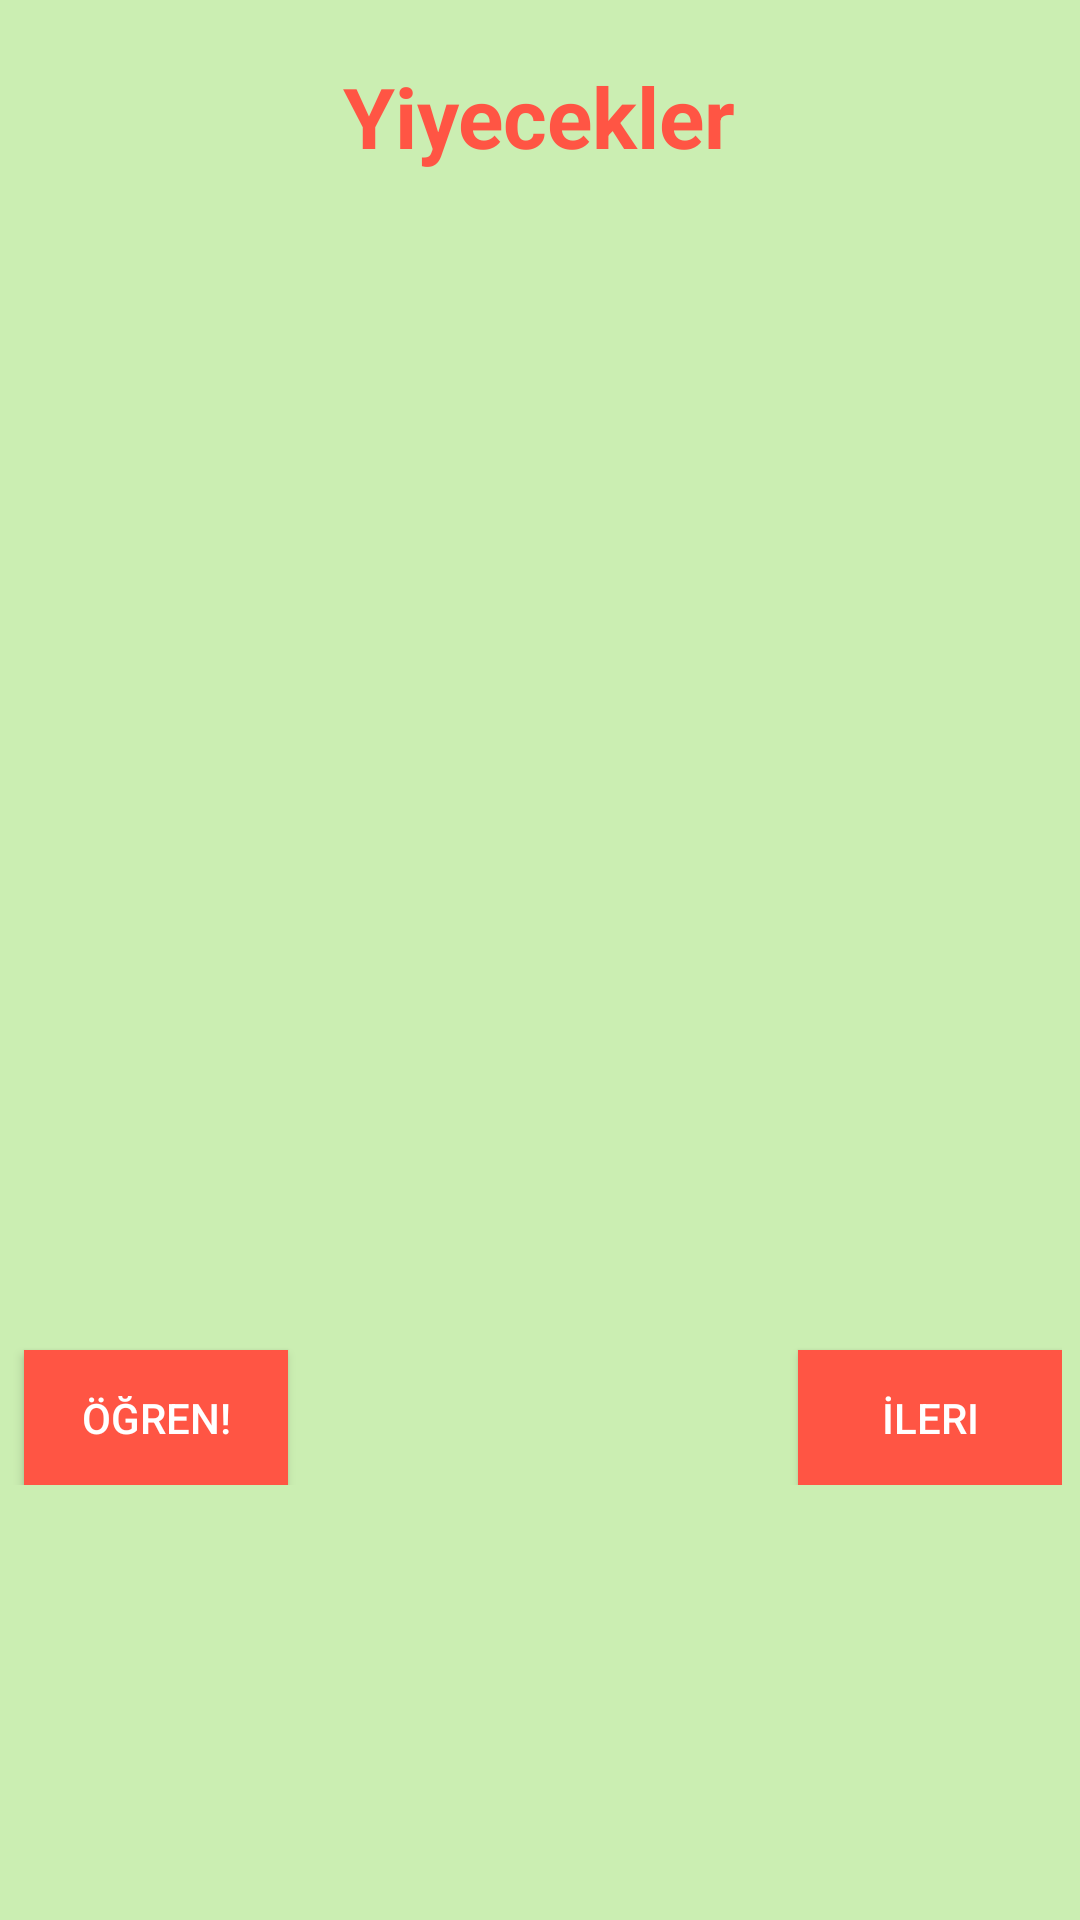

Android layout source for this screen:
<!-- AndroidManifest.xml: application theme AppThemegiris -->
<!-- res/layout/activity_yiyecek.xml -->
<?xml version="1.0" encoding="utf-8"?>
<RelativeLayout xmlns:android="http://schemas.android.com/apk/res/android"
    xmlns:app="http://schemas.android.com/apk/res-auto"
    xmlns:tools="http://schemas.android.com/tools"
    android:layout_width="match_parent"
    android:layout_height="match_parent"
    tools:context="com.example.LANG.LANG.ogren.KelimeYiyecek"
    android:background="#4F62D110">

    <RelativeLayout
        android:layout_width="368dp"
        android:layout_height="495dp"
        tools:layout_editor_absoluteX="8dp"
        tools:layout_editor_absoluteY="8dp"
        android:id="@+id/relativeLayout">


        <TextView
            android:id="@+id/textView"
            android:layout_width="wrap_content"
            android:layout_height="wrap_content"
            android:layout_alignParentTop="true"
            android:layout_centerHorizontal="true"
            android:layout_marginTop="20dp"
            android:text="Yiyecekler"
            android:textStyle="bold"
            android:textColor="#ff54"
            android:textSize="28dp" />


        <LinearLayout
            android:layout_width="wrap_content"
            android:layout_height="wrap_content"

            >

            <EditText
                android:id="@+id/editText1"

                android:layout_width="wrap_content"
                android:layout_height="wrap_content"
                android:layout_marginTop="70dp"
                android:background="@android:color/transparent"
                android:clickable="false"
                android:cursorVisible="false"
                android:ems="10"
                android:focusable="false"
                android:focusableInTouchMode="false"
                android:textAlignment="center"
                android:textColor="#000000"
                android:textSize="23dp"

                android:gravity="center_horizontal" />
        </LinearLayout>

        <EditText
            android:id="@+id/editText2"
            android:inputType="textMultiLine|textNoSuggestions"
            android:layout_width="125dp"
            android:paddingLeft="10dp"
            android:layout_height="wrap_content"
            android:gravity="center"
            android:textSize="18sp"
            android:textStyle="italic"
            android:textColor="@color/dot_dark_screen5"
            android:background="@android:color/transparent"
            android:clickable="false"
            android:cursorVisible="false"
            android:ems="10"
            android:focusable="false"
            android:focusableInTouchMode="false"
            android:layout_marginTop="155dp"
            android:elevation="10dp"
            android:layout_marginLeft="210dp"
            />
        <ImageView
            android:id="@+id/cloud"
            android:layout_width="300dp"
            android:layout_height="150dp"

            android:layout_marginTop="130dp"
            android:layout_marginLeft="190dp"
            />
        <ImageView
            android:id="@+id/imageView1"
            android:layout_width="150dp"

            android:layout_height="200dp"


            android:layout_centerHorizontal="true"
            android:layout_marginTop="250dp"


            />

        <LinearLayout
            android:layout_width="wrap_content"
            android:layout_height="wrap_content"
            android:orientation="horizontal">
            <Button
                android:id="@+id/button1"
                android:layout_width="wrap_content"
                android:layout_height="wrap_content"
                android:layout_marginTop="450dp"
                android:background="@color/dot_dark_screen3"
                android:textColor="#ffffff"
                android:onClick="see"
                android:text="Öğren!"
                android:layout_marginLeft="8dp"
                tools:ignore="OnClick" />

            <Button
                android:id="@+id/button2"
                android:layout_width="wrap_content"
                android:layout_height="wrap_content"
                android:layout_marginLeft="170dp"
                android:background="@color/dot_dark_screen3"
                android:textColor="#ffffff"
                android:onClick="next"
                android:text="İleri"
                android:layout_marginTop="450dp"
                tools:ignore="OnClick" />

        </LinearLayout>



    </RelativeLayout>

</RelativeLayout>
<!-- resources referenced by this layout -->
<resources>
  <color name="dot_dark_screen3">#ff54</color>
  <color name="dot_dark_screen5">#3E2723</color>
  <style name="AppThemegiris" parent="Theme.AppCompat.Light.NoActionBar">
          
          <item name="colorPrimary">#ff54</item>
          <item name="colorPrimaryDark">#ff54</item>
          <item name="colorAccent">#ff54</item>
      </style>
</resources>
